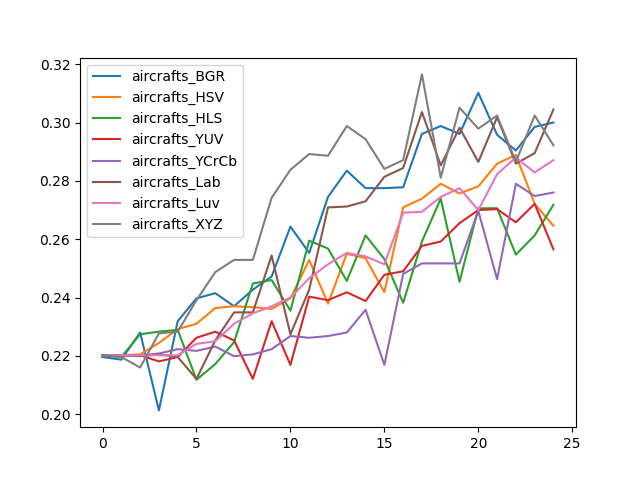

Source data for this figure (header and first rows):
, aircrafts_BGR, aircrafts_HSV, aircrafts_HLS, aircrafts_YUV, aircrafts_YCrCb, aircrafts_Lab, aircrafts_Luv, aircrafts_XYZ
0, 0.2196, 0.2202, 0.2202, 0.2202, 0.2202, 0.2202, 0.2202, 0.2202
1, 0.2187, 0.2202, 0.2196, 0.2202, 0.2202, 0.2202, 0.2202, 0.2196
2, 0.228, 0.2205, 0.2274, 0.2202, 0.2202, 0.2199, 0.2202, 0.216
3, 0.2013, 0.2244, 0.2283, 0.2181, 0.2208, 0.2205, 0.2202, 0.2277
4, 0.2319, 0.2292, 0.2289, 0.2196, 0.2223, 0.2196, 0.2202, 0.2283
5, 0.2397, 0.231, 0.2118, 0.2262, 0.2217, 0.2121, 0.2241, 0.2391
6, 0.2415, 0.2364, 0.2172, 0.2283, 0.2232, 0.2253, 0.225, 0.2487
7, 0.237, 0.237, 0.2247, 0.2253, 0.2199, 0.2349, 0.231, 0.2529
8, 0.2427, 0.2367, 0.2448, 0.2121, 0.2205, 0.2349, 0.2346, 0.2529
9, 0.2472, 0.2361, 0.246, 0.2319, 0.2223, 0.2544, 0.237, 0.2742
10, 0.2643, 0.2397, 0.2355, 0.2169, 0.2268, 0.2274, 0.24, 0.2838
11, 0.2553, 0.2529, 0.2595, 0.2403, 0.2262, 0.2427, 0.2466, 0.2892
12, 0.2745, 0.2379, 0.2568, 0.2391, 0.2268, 0.2709, 0.2514, 0.2886
13, 0.2835, 0.255, 0.2457, 0.2418, 0.228, 0.2712, 0.2553, 0.2988
14, 0.2775, 0.2535, 0.2613, 0.2388, 0.2358, 0.273, 0.2541, 0.2943
15, 0.2775, 0.2418, 0.2532, 0.2478, 0.2169, 0.2814, 0.2514, 0.2841
16, 0.2778, 0.2709, 0.2382, 0.249, 0.2481, 0.2844, 0.2691, 0.2871
17, 0.2961, 0.2739, 0.2592, 0.2577, 0.2517, 0.3036, 0.2694, 0.3165
18, 0.2988, 0.279, 0.2739, 0.2592, 0.2517, 0.2853, 0.2745, 0.2811
19, 0.2961, 0.2757, 0.2454, 0.2655, 0.2517, 0.2982, 0.2775, 0.3051
20, 0.3102, 0.2781, 0.2706, 0.27, 0.2697, 0.2865, 0.27, 0.2979
21, 0.2958, 0.2859, 0.2706, 0.2703, 0.2463, 0.3018, 0.2823, 0.3024
22, 0.2904, 0.2889, 0.2547, 0.2658, 0.279, 0.2859, 0.288, 0.2865
23, 0.2985, 0.2721, 0.2613, 0.2721, 0.2748, 0.2895, 0.2829, 0.3024
24, 0.3, 0.2646, 0.2718, 0.2565, 0.276, 0.3045, 0.2871, 0.2922
